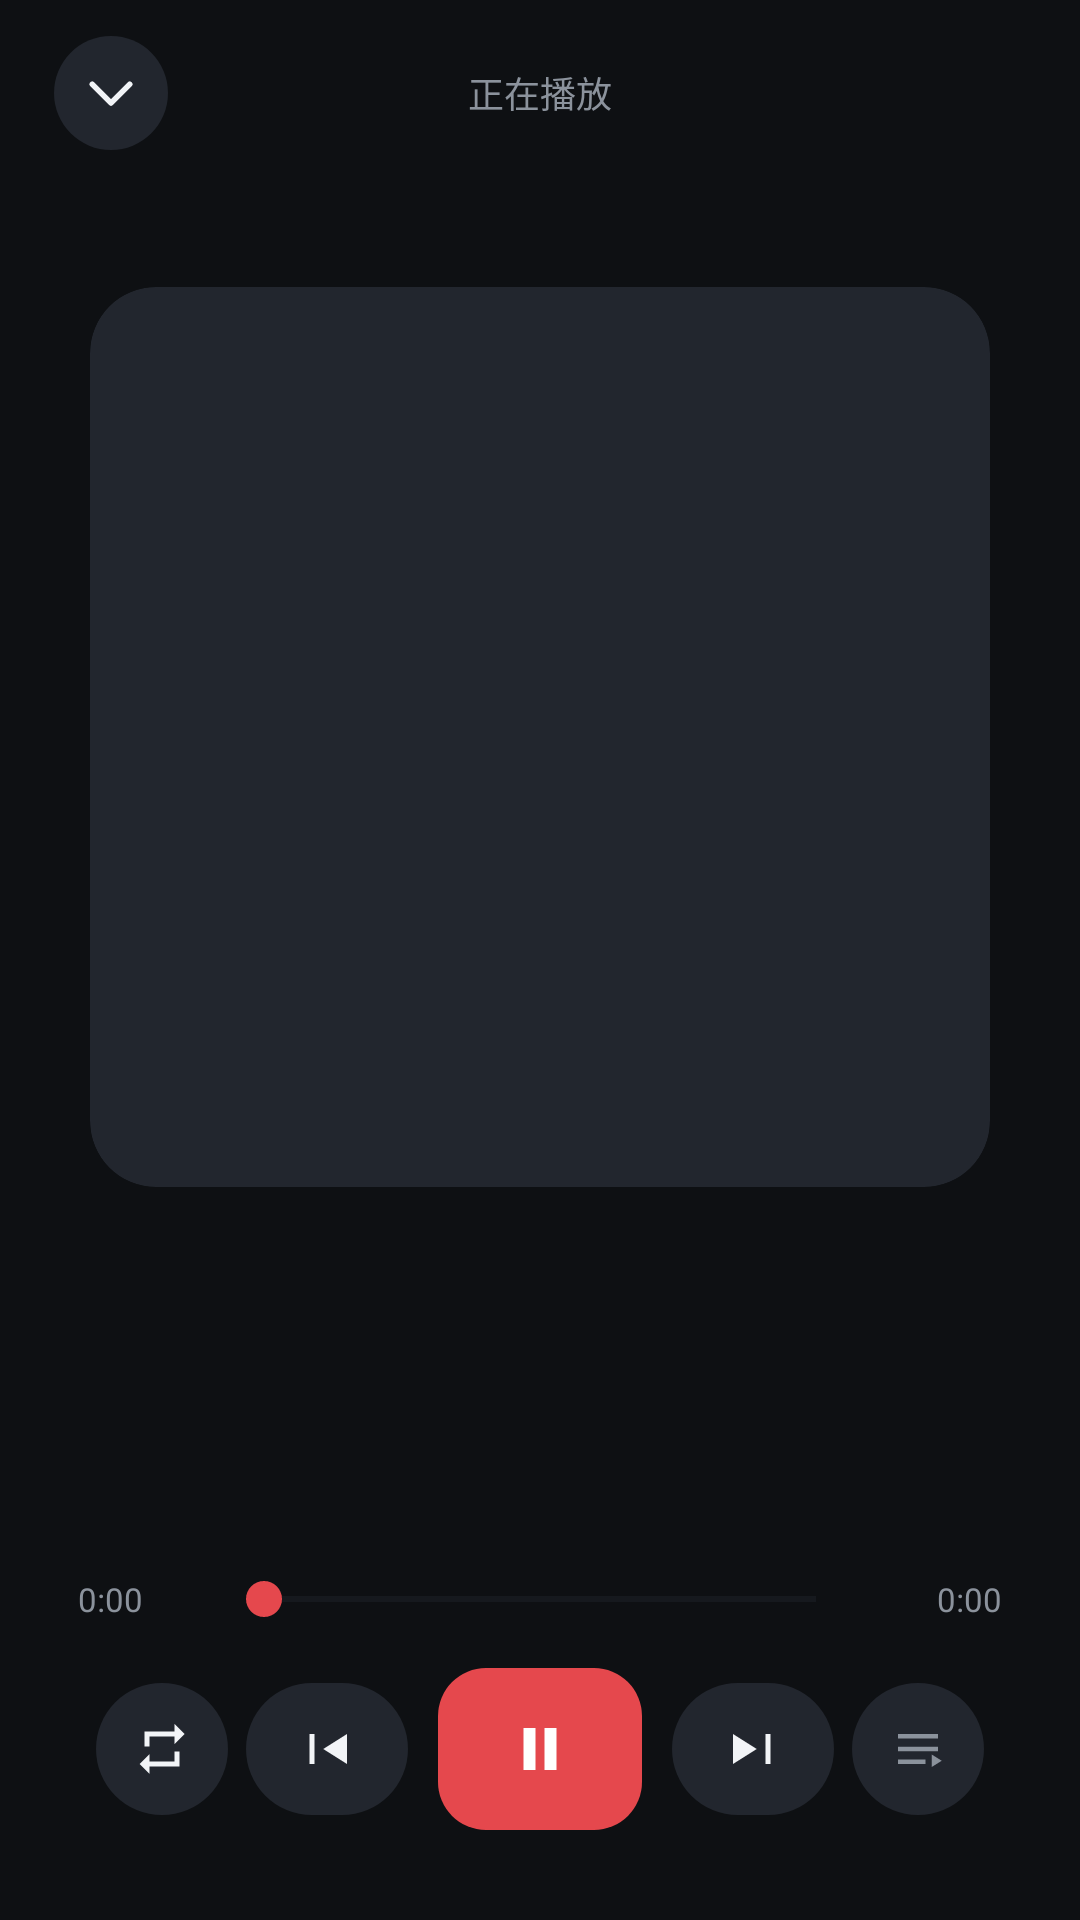

This screen was rendered from an Android layout file. Write that file and the resources it references.
<!-- AndroidManifest.xml: application theme AppTheme -->
<!-- res/layout/activity_player.xml -->
<?xml version="1.0" encoding="utf-8"?>
<LinearLayout xmlns:android="http://schemas.android.com/apk/res/android"
    android:layout_width="match_parent"
    android:layout_height="match_parent"
    android:background="@color/bg"
    android:orientation="vertical">


    <LinearLayout
        android:layout_width="match_parent"
        android:layout_height="wrap_content"
        android:gravity="center_vertical"
        android:orientation="horizontal"
        android:paddingLeft="18dp"
        android:paddingRight="18dp"
        android:paddingTop="12dp"
        android:paddingBottom="6dp">

        <ImageView
            android:id="@+id/btnBack"
            android:layout_width="38dp"
            android:layout_height="38dp"
            android:background="@drawable/bg_pill"
            android:clickable="true"
            android:focusable="true"
            android:contentDescription="收起"
            android:padding="9dp"
            android:scaleType="fitCenter"
            android:src="@drawable/ic_chevron_down" />

        <TextView
            android:layout_width="0dp"
            android:layout_height="wrap_content"
            android:layout_weight="1"
            android:gravity="center"
            android:text="正在播放"
            android:textColor="@color/text_dim"
            android:textSize="12sp" />

        <View
            android:layout_width="38dp"
            android:layout_height="38dp" />
    </LinearLayout>

    <FrameLayout
        android:layout_width="match_parent"
        android:layout_height="0dp"
        android:layout_weight="1"
        android:paddingLeft="30dp"
        android:paddingRight="30dp"
        android:paddingTop="12dp"
        android:paddingBottom="10dp">

        <ImageView
            android:id="@+id/ivCover"
            android:layout_width="300dp"
            android:layout_height="300dp"
            android:layout_gravity="center"
            android:background="@drawable/bg_cover"
            android:clipToOutline="true"
            android:scaleType="centerCrop"
            android:contentDescription="专辑封面" />
    </FrameLayout>

    <LinearLayout
        android:layout_width="match_parent"
        android:layout_height="wrap_content"
        android:orientation="vertical"
        android:paddingLeft="26dp"
        android:paddingRight="26dp"
        android:paddingBottom="30dp">

        <TextView
            android:id="@+id/tvTitle"
            android:layout_width="match_parent"
            android:layout_height="wrap_content"
            android:ellipsize="marquee"
            android:marqueeRepeatLimit="marquee_forever"
            android:singleLine="true"
            android:text=""
            android:textColor="@color/text"
            android:textSize="21sp"
            android:textStyle="bold" />

        <TextView
            android:id="@+id/tvArtist"
            android:layout_width="match_parent"
            android:layout_height="wrap_content"
            android:layout_marginTop="7dp"
            android:ellipsize="end"
            android:maxLines="1"
            android:text=""
            android:textColor="@color/text_dim"
            android:textSize="13sp" />

        <TextView
            android:id="@+id/tvAlbum"
            android:layout_width="match_parent"
            android:layout_height="wrap_content"
            android:layout_marginTop="3dp"
            android:ellipsize="end"
            android:maxLines="1"
            android:text=""
            android:textColor="@color/text_faint"
            android:textSize="11sp" />

        <LinearLayout
            android:layout_width="match_parent"
            android:layout_height="wrap_content"
            android:layout_marginTop="20dp"
            android:gravity="center_vertical"
            android:orientation="horizontal">

            <TextView
                android:id="@+id/tvPos"
                android:layout_width="46dp"
                android:layout_height="wrap_content"
                android:text="0:00"
                android:textColor="@color/text_dim"
                android:textSize="11sp" />

            <SeekBar
                android:id="@+id/seek"
                android:layout_width="0dp"
                android:layout_height="wrap_content"
                android:layout_weight="1"
                android:max="1000"
                android:progressBackgroundTint="@color/line"
                android:progressTint="@color/primary"
                android:splitTrack="false"
                android:thumbTint="@color/primary" />

            <TextView
                android:id="@+id/tvDur"
                android:layout_width="46dp"
                android:layout_height="wrap_content"
                android:gravity="end"
                android:text="0:00"
                android:textColor="@color/text_dim"
                android:textSize="11sp" />
        </LinearLayout>

        <LinearLayout
            android:layout_width="match_parent"
            android:layout_height="wrap_content"
            android:layout_marginTop="14dp"
            android:gravity="center"
            android:orientation="horizontal">

            <ImageView
                android:id="@+id/btnMode"
                android:layout_width="44dp"
                android:layout_height="44dp"
                android:background="@drawable/bg_pill"
                android:clickable="true"
                android:focusable="true"
                android:contentDescription="播放模式"
                android:padding="12dp"
                android:scaleType="fitCenter"
                android:src="@drawable/ic_mode_loop" />

            <ImageView
                android:id="@+id/btnPrev"
                android:layout_width="54dp"
                android:layout_height="44dp"
                android:layout_marginLeft="6dp"
                android:background="@drawable/bg_pill"
                android:clickable="true"
                android:focusable="true"
                android:contentDescription="上一首"
                android:padding="12dp"
                android:scaleType="fitCenter"
                android:src="@drawable/ic_prev" />

            <ImageView
                android:id="@+id/btnPlay"
                android:layout_width="68dp"
                android:layout_height="54dp"
                android:layout_marginLeft="10dp"
                android:layout_marginRight="10dp"
                android:background="@drawable/bg_btn_primary"
                android:clickable="true"
                android:focusable="true"
                android:contentDescription="播放或暂停"
                android:padding="15dp"
                android:scaleType="fitCenter"
                android:src="@drawable/ic_pause" />

            <ImageView
                android:id="@+id/btnNext"
                android:layout_width="54dp"
                android:layout_height="44dp"
                android:background="@drawable/bg_pill"
                android:clickable="true"
                android:focusable="true"
                android:contentDescription="下一首"
                android:padding="12dp"
                android:scaleType="fitCenter"
                android:src="@drawable/ic_next" />

            <ImageView
                android:id="@+id/btnQueue"
                android:layout_width="44dp"
                android:layout_height="44dp"
                android:layout_marginLeft="6dp"
                android:background="@drawable/bg_pill"
                android:clickable="true"
                android:focusable="true"
                android:contentDescription="播放列表"
                android:padding="12dp"
                android:scaleType="fitCenter"
                android:src="@drawable/ic_queue" />
        </LinearLayout>
    </LinearLayout>
</LinearLayout>
<!-- resources referenced by this layout -->
<resources>
  <color name="bg">#0E1013</color>
  <color name="line">#2A2F38</color>
  <color name="primary">#E5484D</color>
  <color name="text">#F2F4F7</color>
  <color name="text_dim">#8B929C</color>
  <color name="text_faint">#5C636D</color>
  <!-- drawable bg_btn_primary (drawable) -->
  <?xml version="1.0" encoding="utf-8"?>
  <ripple xmlns:android="http://schemas.android.com/apk/res/android" android:color="#40FFFFFF">
      <item>
          <shape android:shape="rectangle">
              <solid android:color="@color/primary" />
              <corners android:radius="16dp" />
          </shape>
      </item>
  </ripple>
  <!-- drawable bg_cover (drawable) -->
  <?xml version="1.0" encoding="utf-8"?>
  <shape xmlns:android="http://schemas.android.com/apk/res/android" android:shape="rectangle">
      <solid android:color="@color/surface_hi" />
      <corners android:radius="22dp" />
  </shape>
  <!-- drawable bg_pill (drawable) -->
  <?xml version="1.0" encoding="utf-8"?>
  <shape xmlns:android="http://schemas.android.com/apk/res/android" android:shape="rectangle">
      <solid android:color="@color/surface_hi" />
      <corners android:radius="999dp" />
  </shape>
  <!-- drawable ic_chevron_down (drawable) -->
  <?xml version="1.0" encoding="utf-8"?>
  <vector xmlns:android="http://schemas.android.com/apk/res/android"
      android:width="24dp" android:height="24dp"
      android:viewportWidth="24" android:viewportHeight="24">
      <path android:fillColor="@android:color/transparent"
          android:strokeColor="#F2F4F7" android:strokeWidth="2.2"
          android:strokeLineCap="round" android:strokeLineJoin="round"
          android:pathData="M4.5,8.5L12,16L19.5,8.5" />
  </vector>
  <!-- drawable ic_mode_loop (drawable) -->
  <?xml version="1.0" encoding="utf-8"?>
  <vector xmlns:android="http://schemas.android.com/apk/res/android"
      android:width="24dp" android:height="24dp"
      android:viewportWidth="24" android:viewportHeight="24">
      <path android:fillColor="#F2F4F7"
          android:pathData="M7,7h10v3l4,-4l-4,-4v3H5v6h2V7zM17,17H7v-3l-4,4l4,4v-3h12v-6h-2V17z" />
  </vector>
  <!-- drawable ic_next (drawable) -->
  <?xml version="1.0" encoding="utf-8"?>
  <vector xmlns:android="http://schemas.android.com/apk/res/android"
      android:width="24dp" android:height="24dp"
      android:viewportWidth="24" android:viewportHeight="24">
      <path android:fillColor="#F2F4F7" android:pathData="M17,6h2v12h-2zM4,6l9.5,6L4,18z" />
  </vector>
  <!-- drawable ic_pause (drawable) -->
  <?xml version="1.0" encoding="utf-8"?>
  <vector xmlns:android="http://schemas.android.com/apk/res/android"
      android:width="24dp" android:height="24dp"
      android:viewportWidth="24" android:viewportHeight="24">
      <path android:fillColor="#FFFFFF" android:pathData="M6.5,5h4v14h-4zM13.5,5h4v14h-4z" />
  </vector>
  <!-- drawable ic_prev (drawable) -->
  <?xml version="1.0" encoding="utf-8"?>
  <vector xmlns:android="http://schemas.android.com/apk/res/android"
      android:width="24dp" android:height="24dp"
      android:viewportWidth="24" android:viewportHeight="24">
      <path android:fillColor="#F2F4F7" android:pathData="M5,6h2v12H5zM20,6v12L10.5,12z" />
  </vector>
  <!-- drawable ic_queue (drawable) -->
  <?xml version="1.0" encoding="utf-8"?>
  <vector xmlns:android="http://schemas.android.com/apk/res/android"
      android:width="24dp" android:height="24dp"
      android:viewportWidth="24" android:viewportHeight="24">
      <path android:fillColor="#8B929C"
          android:pathData="M4,6h16v1.8H4zM4,11.1h16v1.8H4zM4,16.2h11v1.8H4zM17.5,14.2v5l4,-2.5z" />
  </vector>
  <color name="surface_hi">#22262E</color>
</resources>
